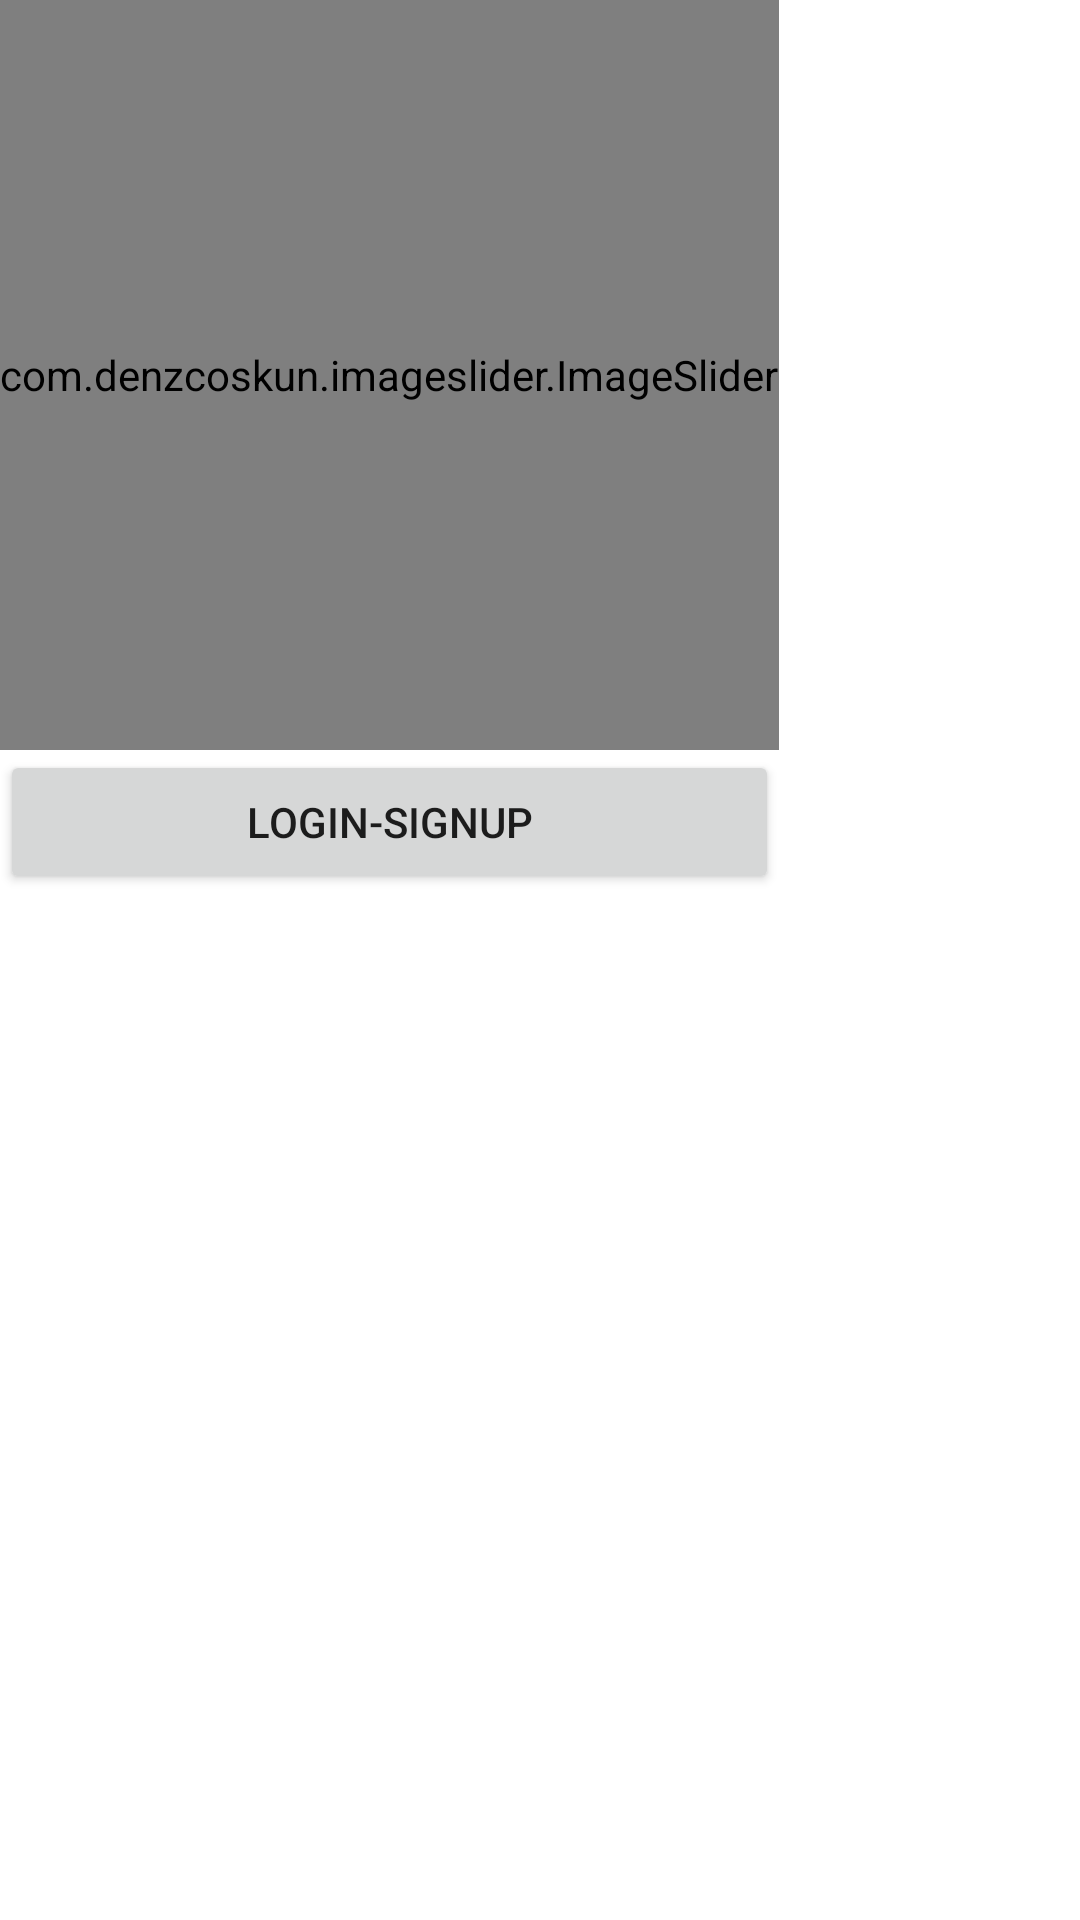

Write the Android layout XML for this screen, with the resource values it uses.
<!-- AndroidManifest.xml: application theme Theme.MyApplication -->
<!-- res/layout/fragment_home.xml -->
<?xml version="1.0" encoding="utf-8"?>
<LinearLayout xmlns:android="http://schemas.android.com/apk/res/android"
    xmlns:app="http://schemas.android.com/apk/res-auto"
    xmlns:tools="http://schemas.android.com/tools"
    android:layout_width="match_parent"
    android:layout_height="match_parent"
    tools:context=".HomeActivity">

    <LinearLayout
        android:layout_width="wrap_content"
        android:layout_height="wrap_content"
        android:orientation="vertical">

        <com.denzcoskun.imageslider.ImageSlider
            android:id="@+id/image_slider"
            android:layout_width="match_parent"
            android:layout_height="250dp"
            app:iss_auto_cycle="true"
            app:iss_delay="1000"

            app:iss_period="1000"
            app:iss_text_align="CENTER"
            android:scaleX="1"
            android:scaleY="1"

            tools:ignore="MissingConstraints" />

        <Button
            android:id="@+id/loginSignUp"
            android:layout_width="match_parent"
            android:layout_height="wrap_content"
            android:text="Login-SignUp"
            app:layout_constraintBottom_toBottomOf="parent" />
    </LinearLayout>

</LinearLayout>
<!-- resources referenced by this layout -->
<resources>
  <style name="Theme.MyApplication" parent="Theme.MaterialComponents.DayNight.NoActionBar">
          
          <item name="colorPrimary">#31456A</item>
          <item name="colorPrimaryVariant">#31456A</item>
          <item name="colorOnPrimary">@color/white</item>
          
          <item name="colorSecondary">@color/teal_200</item>
          <item name="colorSecondaryVariant">@color/teal_700</item>
          <item name="colorOnSecondary">@color/black</item>
          
          <item name="android:statusBarColor">?attr/colorPrimaryVariant</item>
          
      </style>
  <color name="white">#FFFFFFFF</color>
  <color name="teal_200">#FF03DAC5</color>
  <color name="teal_700">#FF018786</color>
  <color name="black">#FF000000</color>
</resources>
